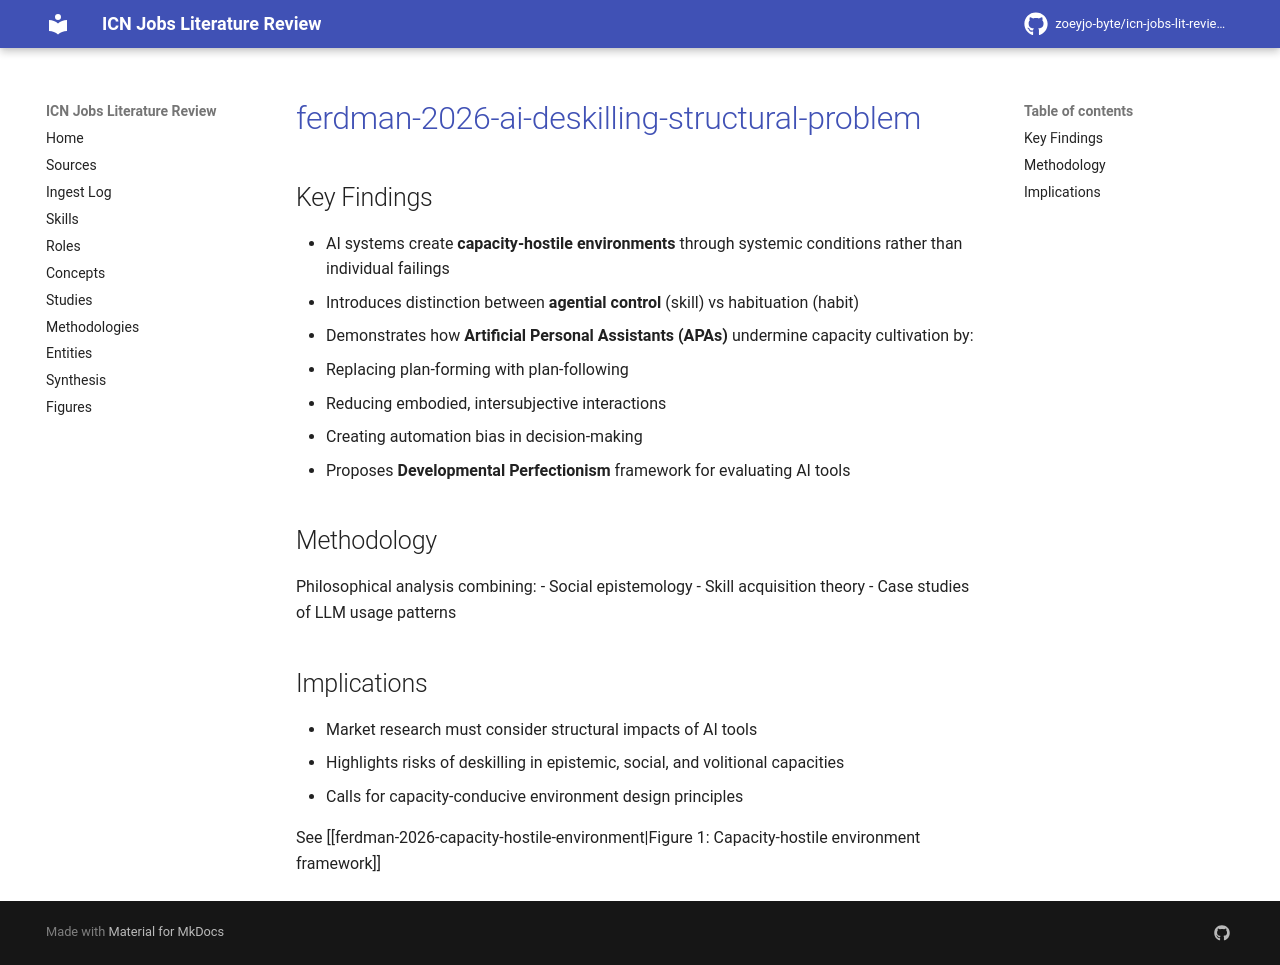

repository: zoeyjo-byte/icn-jobs-lit-review · page: studies/ferdman-2026-ai-deskilling-structural-problem/index.html · generator: mkdocs

# [[ferdman-2026-ai-deskilling-structural-problem]]

## Key Findings
- AI systems create **capacity-hostile environments** through systemic conditions rather than individual failings
- Introduces distinction between **agential control** (skill) vs habituation (habit)
- Demonstrates how **Artificial Personal Assistants (APAs)** undermine capacity cultivation by:
  - Replacing plan-forming with plan-following
  - Reducing embodied, intersubjective interactions
  - Creating automation bias in decision-making
- Proposes **Developmental Perfectionism** framework for evaluating AI tools

## Methodology
Philosophical analysis combining:
- Social epistemology
- Skill acquisition theory
- Case studies of LLM usage patterns

## Implications
- Market research must consider structural impacts of AI tools
- Highlights risks of deskilling in epistemic, social, and volitional capacities
- Calls for capacity-conducive environment design principles

See [[ferdman-2026-capacity-hostile-environment|Figure 1: Capacity-hostile environment framework]]
